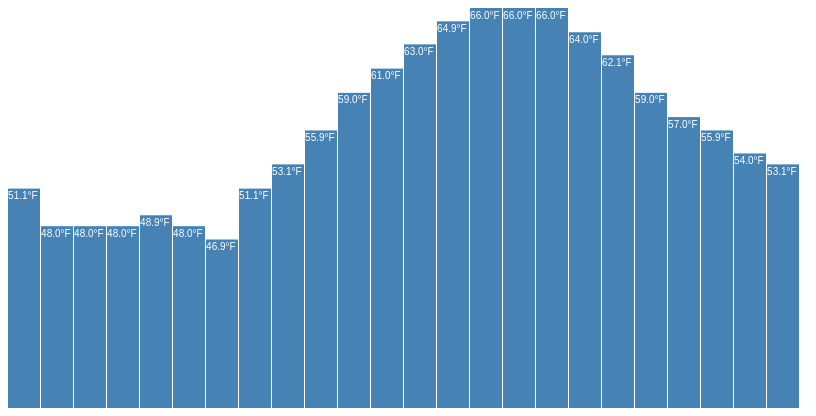
D3 v3 page, settled after 360 driven frames (6 s of simulated time); the page loaded 1 data file(s).



var chart = d3.select(".chart");
var $chart = $(chart[0]);
var y = d3.scale.linear();
var height = $chart.height();

d3.csv("datasets/santaclara-5-23-13.csv", function(data) {

  y.domain([0, d3.max(data, function(d) {return d.TemperatureF})]).range([$chart.width(), 0]);

  var barWidth = Math.floor($chart.width() / data.length);

  var bars = chart.selectAll("g");
  var barsUpdate = bars.data(data)
  var barEnter = barsUpdate.enter().append("g");
  barEnter.attr("transform", function(d, i) {
    return "translate(" + (i * barWidth) + ", 0)";
  });
  barEnter.append("rect")
    .attr("height", function(d) {
      return height - y(d.TemperatureF);
    })
    .attr("y", function(d) {
      return y(d.TemperatureF);
    })
    .attr("width", (barWidth - 1) + "px")
  barEnter.append("text")
    .attr("x", barWidth * .9)
    .attr("y", function(d) { return y(d.TemperatureF) + 3; })
    .attr("dy", ".75em")
    .text(function(d) { return d.TemperatureF + "°F"; });
    // .attr("x", function(d, i) {
    //   return i * barWidth;
    // })
    // .attr("y", height)
    // .attr("dy", "-.75em")
    // .text(function(d) {
    //   return d.TimePDT + ": " + d.TemperatureF + "°F";
    // });
});
  


### data: datasets/santaclara-5-23-13.csv
TimePDT, TemperatureF, Dew PointF, Humidity, Sea Level PressureIn, VisibilityMPH, Wind Direction, Wind SpeedMPH, Gust SpeedMPH, PrecipitationIn, Events, Conditions, WindDirDegrees, DateUTC
12:53 AM, 51.1, 41.0, 68, 29.96, 10.0, North, 3.5, -, N/A, , Clear, 350, 2013-05-23 07:53:00
1:53 AM, 48.0, 39.9, 74, 29.97, 10.0, ESE, 3.5, -, N/A, , Clear, 120, 2013-05-23 08:53:00
2:53 AM, 48.0, 39.9, 74, 29.96, 10.0, SE, 4.6, -, N/A, , Clear, 140, 2013-05-23 09:53:00
3:53 AM, 48.0, 39.0, 71, 29.97, 10.0, Calm, Calm, -, N/A, , Partly Cloudy, 0, 2013-05-23 10:53:00
4:53 AM, 48.9, 39.0, 69, 29.97, 10.0, WNW, 6.9, -, N/A, , Scattered Clouds, 300, 2013-05-23 11:53:00
5:53 AM, 48.0, 39.0, 71, 29.98, 10.0, West, 5.8, -, N/A, , Clear, 260, 2013-05-23 12:53:00
6:53 AM, 46.9, 39.0, 74, 29.99, 10.0, SSE, 4.6, -, N/A, , Partly Cloudy, 150, 2013-05-23 13:53:00
7:53 AM, 51.1, 39.0, 63, 29.99, 10.0, Calm, Calm, -, N/A, , Mostly Cloudy, 0, 2013-05-23 14:53:00
8:53 AM, 53.1, 39.0, 59, 30.00, 10.0, Variable, 4.6, -, N/A, , Scattered Clouds, 0, 2013-05-23 15:53:00
9:53 AM, 55.9, 37.9, 51, 30.00, 10.0, NW, 4.6, -, N/A, , Clear, 310, 2013-05-23 16:53:00
10:53 AM, 59.0, 39.9, 49, 30.00, 10.0, NNW, 9.2, -, N/A, , Clear, 330, 2013-05-23 17:53:00
11:53 AM, 61.0, 41.0, 48, 30.01, 10.0, NNW, 6.9, -, N/A, , Clear, 340, 2013-05-23 18:53:00
12:53 PM, 63.0, 39.9, 43, 30.00, 10.0, WNW, 6.9, -, N/A, , Clear, 290, 2013-05-23 19:53:00
1:53 PM, 64.9, 41.0, 42, 30.00, 10.0, NW, 4.6, -, N/A, , Clear, 320, 2013-05-23 20:53:00
2:53 PM, 66.0, 42.1, 42, 30.00, 10.0, NW, 12.7, 19.6, N/A, , Clear, 310, 2013-05-23 21:53:00
3:53 PM, 66.0, 43.0, 43, 29.99, 10.0, NW, 15.0, 23.0, N/A, , Clear, 320, 2013-05-23 22:53:00
4:53 PM, 66.0, 43.0, 43, 29.99, 10.0, NW, 16.1, -, N/A, , Clear, 310, 2013-05-23 23:53:00
5:53 PM, 64.0, 43.0, 46, 29.99, 10.0, NW, 13.8, -, N/A, , Clear, 320, 2013-05-24 00:53:00
6:53 PM, 62.1, 43.0, 50, 29.99, 10.0, NW, 17.3, -, N/A, , Clear, 310, 2013-05-24 01:53:00
7:53 PM, 59.0, 43.0, 55, 30.00, 10.0, NW, 10.4, -, N/A, , Clear, 320, 2013-05-24 02:53:00
8:53 PM, 57.0, 43.0, 59, 30.01, 10.0, NNW, 8.1, -, N/A, , Clear, 340, 2013-05-24 03:53:00
9:53 PM, 55.9, 42.1, 60, 30.02, 10.0, NNW, 4.6, -, N/A, , Clear, 330, 2013-05-24 04:53:00
10:53 PM, 54.0, 43.0, 66, 30.03, 10.0, NW, 5.8, -, N/A, , Clear, 320, 2013-05-24 05:53:00
11:53 PM, 53.1, 44.1, 71, 30.01, 10.0, NNW, 4.6, -, N/A, , Clear, 330, 2013-05-24 06:53:00